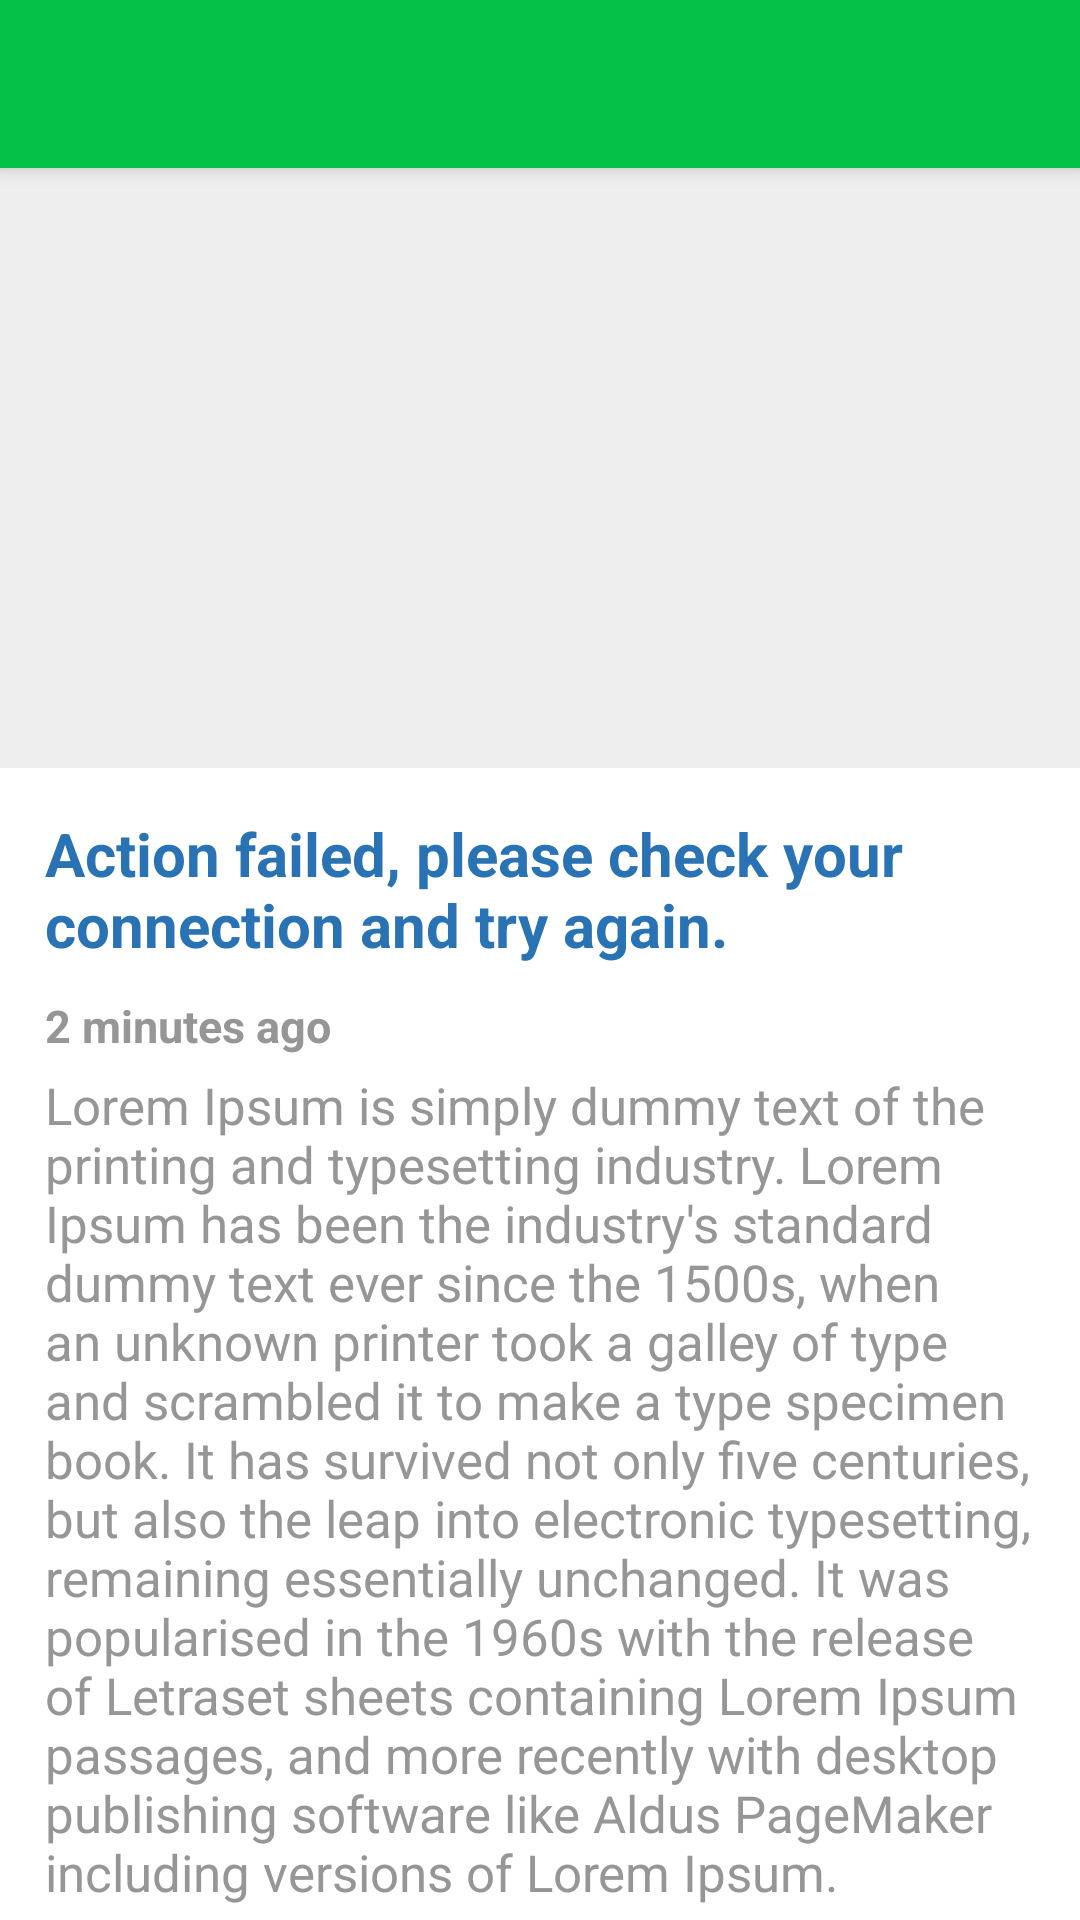

Android layout source for this screen:
<!-- AndroidManifest.xml: activity theme AppTheme -->
<!-- res/layout/activity_info_fullview.xml -->
<RelativeLayout xmlns:android="http://schemas.android.com/apk/res/android"
    xmlns:tools="http://schemas.android.com/tools"
    android:layout_width="match_parent"
    android:layout_height="match_parent"
    android:background="#ffffff"
    android:orientation="vertical">
    
    <include
	    android:id="@+id/tool_bar"
	    layout="@layout/tool_bar" />
    
    <ScrollView 
	    android:layout_width="match_parent"
	    android:layout_height="match_parent"
	    android:layout_below="@+id/tool_bar"
	    android:scrollbars="none"
	    android:orientation="vertical"
	    tools:ignore="RtlHardcoded" >
	    
	    <LinearLayout 
		    android:layout_width="match_parent"
		    android:layout_height="wrap_content"
		    android:orientation="vertical"
		    android:background="#ffffff">
		    
		    <ImageView
		        android:id="@+id/imgNews"
		        android:layout_width="match_parent"
		        android:layout_height="200dp"
		        android:layout_gravity="center_horizontal"
		        android:clickable="true"
		        android:adjustViewBounds="true"
		        android:contentDescription="@null"
		        android:scaleType="centerCrop"
		        android:background="#eeeeee" />
		    
		    <LinearLayout
		        android:id="@+id/layNewsBody"
			    android:layout_width="match_parent"
			    android:layout_height="wrap_content"
			    android:layout_margin="@dimen/general_margin_midi"
			    android:orientation="vertical">
			    
			    <TextView
			        android:id="@+id/lblTitle"
			        android:layout_width="wrap_content"
			        android:layout_height="wrap_content"
			        android:clickable="true"
			        android:layout_marginBottom="5dp"
			        android:text="@string/general_error"
			        android:textColor="@color/colorAccent"
			        android:textStyle="bold"
			        android:textSize="20sp" />
			    
			    <TextView
			        android:id="@+id/lblTime"
			        android:layout_width="wrap_content"
			        android:layout_height="wrap_content"
			        android:layout_alignParentLeft="true"
			        android:text="@string/sample_time"
			        android:textColor="@color/deeper_gray"
			        android:layout_marginTop="5dp"
			    	android:layout_marginBottom="5dp"
			        android:textStyle="bold"
			        android:textSize="15sp" />
			    
			    <TextView
			        android:id="@+id/lblExcerpt"
			        android:layout_width="wrap_content"
			        android:layout_height="wrap_content"
			        android:layout_marginBottom="5dp"
			        android:text="@string/sample_excerpt"
			        android:textColor="@color/deeper_gray"
			        android:textSize="17sp" />
		    </LinearLayout>
		</LinearLayout>
    </ScrollView>
    
    <RelativeLayout
        android:id="@+id/layProgress"
        android:layout_width="match_parent"
        android:layout_height="match_parent"
        android:visibility="gone"
        android:background="#A5000000"
        android:orientation="vertical">
        
		<ProgressBar
		    android:id="@+id/progressBar"
		    android:indeterminate="true"
		    android:layout_width="72dp"
		    android:layout_height="72dp"
		    android:layout_centerInParent="true" />
	</RelativeLayout>
</RelativeLayout>
<!-- res/layout/tool_bar.xml (included above) -->
<?xml version="1.0" encoding="utf-8"?>
<androidx.appcompat.widget.Toolbar
    xmlns:android="http://schemas.android.com/apk/res/android"
    xmlns:tools="http://schemas.android.com/tools"
    xmlns:app="http://schemas.android.com/apk/res-auto"
    android:layout_width="match_parent"
    android:layout_height="wrap_content"
    android:background="@color/ColorPrimary"
    android:theme="@style/ThemeOverlay.AppCompat.Dark"
    app:popupTheme="@style/Dark.Overlay.LightPopup"
    android:elevation="4dp"
    tools:ignore="UnusedAttribute" >

    <TextView
        android:layout_width="wrap_content"
        android:layout_height="wrap_content"
        android:textColor="@android:color/white"
        android:textSize="20sp"
        android:textStyle="bold"
        android:layout_gravity="center"
        android:id="@+id/toolbar_title" />

</androidx.appcompat.widget.Toolbar>
<!-- resources referenced by this layout -->
<resources>
  <color name="ColorPrimary">#05C148</color>
  <color name="colorAccent">#2972B3</color>
  <color name="deeper_gray">#969696</color>
  <dimen name="general_margin_midi">15dp</dimen>
  <string name="general_error">"Action failed, please check your connection and try again."</string>
  <string name="sample_excerpt">"Lorem Ipsum is simply dummy text of the printing and typesetting industry. Lorem Ipsum has been the industry's standard dummy text ever since the 1500s, when an unknown printer took a galley of type and scrambled it to make a type specimen book. It has survived not only five centuries, but also the leap into electronic typesetting, remaining essentially unchanged. It was popularised in the 1960s with the release of Letraset sheets containing Lorem Ipsum passages, and more recently with desktop publishing software like Aldus PageMaker including versions of Lorem Ipsum."</string>
  <string name="sample_time">"2 minutes ago"</string>
  <style name="Dark.Overlay.LightPopup" parent="ThemeOverlay.AppCompat.Light">
  	    <item name="android:background">@color/material_grey_200</item>
  	</style>
  <style name="AppTheme" parent="AppBaseTheme">
          
          <item name="colorAccent">@color/colorAccent</item>
          
          <item name="android:textAllCaps">false</item>
      </style>
  <color name="material_grey_200">#f2f2f2</color>
  <style name="AppBaseTheme" parent="Theme.AppCompat.Light.NoActionBar">
          
      </style>
</resources>
